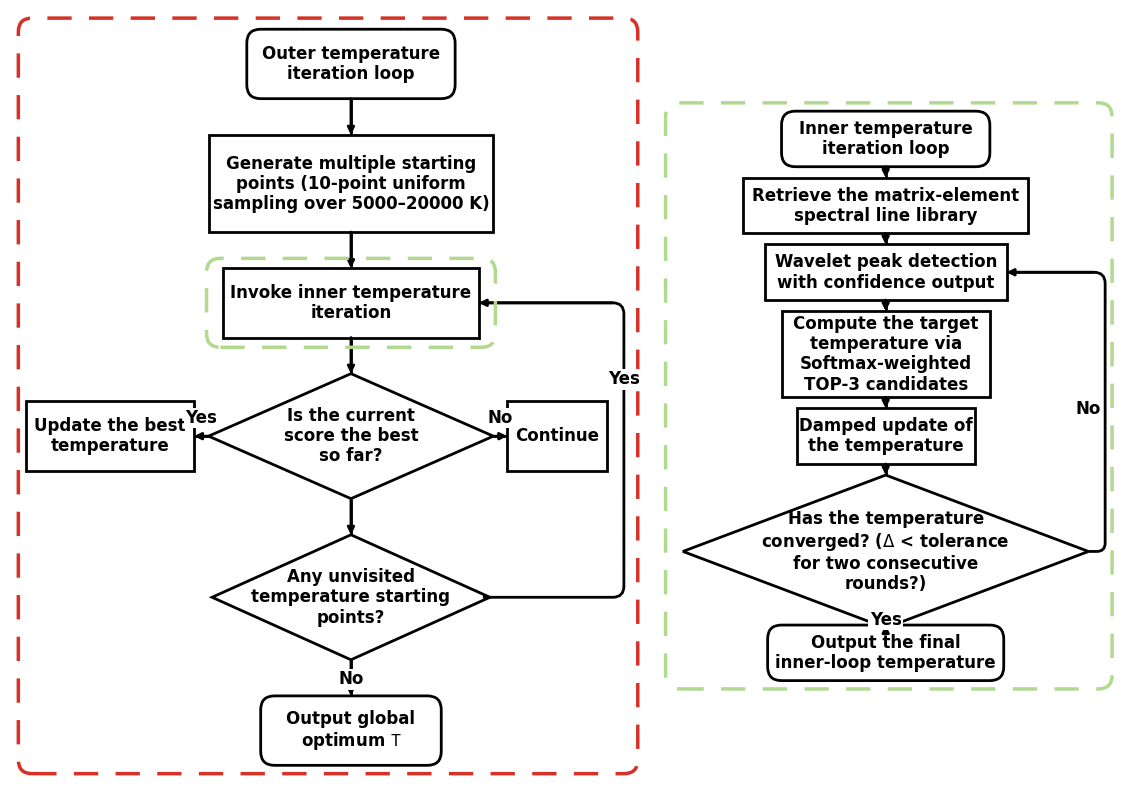

Python code for this plot:
# -*- coding: utf-8 -*-
"""English flowchart of the temperature-iteration identification algorithm.

Faithful translation of the original Chinese flowchart (温度迭代流程.jpg):
two disconnected panels, each wrapped in a coloured dashed frame.

Data units are PostScript points (1 unit = 1 pt) so font metrics can be
reasoned about directly; all node text is 12 pt Arial bold.
"""
import numpy as np
import matplotlib.pyplot as plt
import matplotlib.patches as mpatches
from matplotlib.path import Path

plt.rcParams.update({
    "font.family": "Arial",
    "font.size": 12,
    "mathtext.fontset": "custom",
    "mathtext.rm": "Arial",
})

LW = 2.0            # node / arrow line width (pt)
FLW = 2.5           # dashed frame line width (pt)
FS = 12             # node text size (pt), bold
LSP = 1.15          # node text line spacing

W, H = 800, 556     # canvas size in pt
fig = plt.figure(figsize=(W / 72, H / 72))
ax = fig.add_axes([0, 0, 1, 1])
ax.set_xlim(0, W)
ax.set_ylim(0, H)
ax.axis("off")

_nodes = {}         # name -> (text artist, cx, cy, w, h, kind)


def frame(x0, y0, x1, y1, color, lw=FLW):
    p = mpatches.FancyBboxPatch(
        (x0, y0), x1 - x0, y1 - y0,
        boxstyle="round,pad=0,rounding_size=10", fc="none", ec=color,
        lw=lw, ls=(0, (7, 5)), mutation_aspect=1)
    ax.add_patch(p)


def box(name, cx, cy, w, h, text, rounded=False):
    style = "round,pad=0,rounding_size=10" if rounded else "square,pad=0"
    p = mpatches.FancyBboxPatch(
        (cx - w / 2, cy - h / 2), w, h, boxstyle=style,
        fc="white", ec="black", lw=LW, mutation_aspect=1)
    ax.add_patch(p)
    t = ax.text(cx, cy, text, ha="center", va="center", fontsize=FS,
                fontweight="bold", linespacing=LSP)
    _nodes[name] = (t, cx, cy, w, h, "box")


def diamond(name, cx, cy, w, h, text):
    p = mpatches.Polygon(
        [(cx - w / 2, cy), (cx, cy + h / 2), (cx + w / 2, cy), (cx, cy - h / 2)],
        closed=True, fc="white", ec="black", lw=LW)
    ax.add_patch(p)
    t = ax.text(cx, cy, text, ha="center", va="center", fontsize=FS,
                fontweight="bold", linespacing=LSP)
    _nodes[name] = (t, cx, cy, w, h, "diamond")


def label(text, x, y, ha="center"):
    ax.text(x, y, text, ha=ha, va="center", fontsize=FS, fontweight="bold",
            bbox=dict(fc="white", ec="none", pad=1))


def _arrow_patch(p1, p2):
    ax.add_patch(mpatches.FancyArrowPatch(
        p1, p2, arrowstyle="-|>", mutation_scale=10,
        color="black", lw=LW, shrinkA=0, shrinkB=0))


def arrow_v(a, b, gap_only=False):
    """Vertical arrow from bottom edge of node a to top edge of node b."""
    _, cx, cy, w, h, _ = _nodes[a]
    arrow([(cx, cy - h / 2), (cx, cy - h / 2 - gap_only)])


def arrow_v_to(a, b):
    _, acx, acy, aw, ah, _ = _nodes[a]
    _, bcx, bcy, bw, bh, _ = _nodes[b]
    arrow([(acx, acy - ah / 2), (bcx, bcy + bh / 2)])


def arrow(points):
    """Polyline arrow with rounded corners; arrowhead on the last segment."""
    pts = [np.array(p, float) for p in points]
    verts = [tuple(pts[0])]
    codes = [Path.MOVETO]
    R = 8
    for i in range(1, len(pts) - 1):
        p, v1, v2 = pts[i], pts[i - 1] - pts[i], pts[i + 1] - pts[i]
        rr = min(R, np.hypot(*v1) / 2, np.hypot(*v2) / 2)
        a = p + v1 / np.hypot(*v1) * rr
        b = p + v2 / np.hypot(*v2) * rr
        verts += [tuple(a), tuple(p), tuple(b)]
        codes += [Path.LINETO, Path.CURVE3, Path.CURVE3]
    verts.append(tuple(pts[-1]))
    codes.append(Path.LINETO)
    ax.add_patch(mpatches.PathPatch(Path(verts, codes), fc="none",
                                    ec="black", lw=LW, joinstyle="round"))
    tail = tuple(pts[-2]) if len(pts) == 2 else verts[-2]
    _arrow_patch(tail, tuple(pts[-1]))


# ================= dashed panel frames =================
frame(6, 6, 452, 550, "#D73027")      # left: outer loop panel
frame(472, 67, 793.5, 489, "#B2D990")  # right: inner loop panel

# ================= left panel: outer temperature loop =================
LX = 245.5

box("L1", LX, 517, 150, 50, "Outer temperature\niteration loop", rounded=True)
box("L2", LX, 431, 205, 70, "Generate multiple starting\npoints (10-point uniform\nsampling over 5000–20000 K)")
box("L3", LX, 345, 184, 50, "Invoke inner temperature\niteration")
diamond("L4", LX, 249, 205, 90, "Is the current\nscore the best\nso far?")
diamond("L5", LX, 133, 200, 90, "Any unvisited\ntemperature starting\npoints?")
box("L6", LX, 37, 130, 50, "Output global\noptimum $T$", rounded=True)
box("L4Y", 72, 249, 121, 50, "Update the best\ntemperature")
box("L4N", 394, 249, 72, 50, "Continue")

arrow_v_to("L1", "L2")
arrow_v_to("L2", "L3")
arrow_v_to("L3", "L4")
arrow_v_to("L4", "L5")
arrow_v_to("L5", "L6")
label("No", LX, 74)
arrow([(143, 249), (132.5, 249)])      # Yes -> update the best temperature
label("Yes", 137.5, 262)
arrow([(348, 249), (358, 249)])        # No -> continue
label("No", 353, 262)
# Yes: unvisited starting points remain -> back into the invoke step
arrow([(340.5, 133), (442, 133), (442, 345), (337.5, 345)])
label("Yes", 442, 290)

# green dashed frame: this step invokes the inner loop (right panel)
frame(141.5, 313, 349.5, 377, "#B2D990")

# ================= right panel: inner temperature loop =================
RX = 630.5

box("R1", RX, 463, 150, 40, "Inner temperature\niteration loop", rounded=True)
box("R2", RX, 415, 205, 40, "Retrieve the matrix-element\nspectral line library")
box("R3", RX, 367, 174, 40, "Wavelet peak detection\nwith confidence output")
box("R4", RX, 308, 150, 62, "Compute the target\ntemperature via\nSoftmax-weighted\nTOP-3 candidates")
box("R5", RX, 249, 128, 40, "Damped update of\nthe temperature")
diamond("R6", RX, 166, 292, 110, "Has the temperature\nconverged? ($\\Delta$ < tolerance\nfor two consecutive\nrounds?)")
box("R7", RX, 93, 170, 40, "Output the final\ninner-loop temperature", rounded=True)

arrow_v_to("R1", "R2")
arrow_v_to("R2", "R3")
arrow_v_to("R3", "R4")
arrow_v_to("R4", "R5")
arrow_v_to("R5", "R6")
arrow_v_to("R6", "R7")
label("Yes", RX, 117)
# No: not converged -> back into the wavelet peak detection step
arrow([(776.5, 166), (788.5, 166), (788.5, 367), (717.5, 367)])
label("No", 776, 269)


# ================= text-fit self check =================
def check_fits():
    fig.canvas.draw()
    renderer = fig.canvas.get_renderer()
    inv = ax.transData.inverted()
    bad = []
    for name, (t, cx, cy, w, h, kind) in _nodes.items():
        bb = t.get_window_extent(renderer)
        (x0, y0), (x1, y1) = inv.transform([(bb.x0, bb.y0), (bb.x1, bb.y1)])
        tw, th = x1 - x0, y1 - y0
        if kind == "box":
            ok = tw <= w - 6 and th <= h - 6
        else:  # diamond: text block must clear the slanted sides
            ok = tw <= w * (1 - th / h) and th <= h * 0.75
        if not ok:
            bad.append(f"{name}: text {tw:.0f}x{th:.0f}pt vs {kind} {w}x{h}pt")
    if bad:
        print("TEXT OVERFLOW:")
        for b in bad:
            print("  " + b)
    else:
        print("all node texts fit")


check_fits()

fig.savefig("temperature_iteration_flowchart.svg")
fig.savefig("temperature_iteration_flowchart.pdf")
fig.savefig("temperature_iteration_flowchart.png", dpi=600)
print("saved svg / pdf / png")
